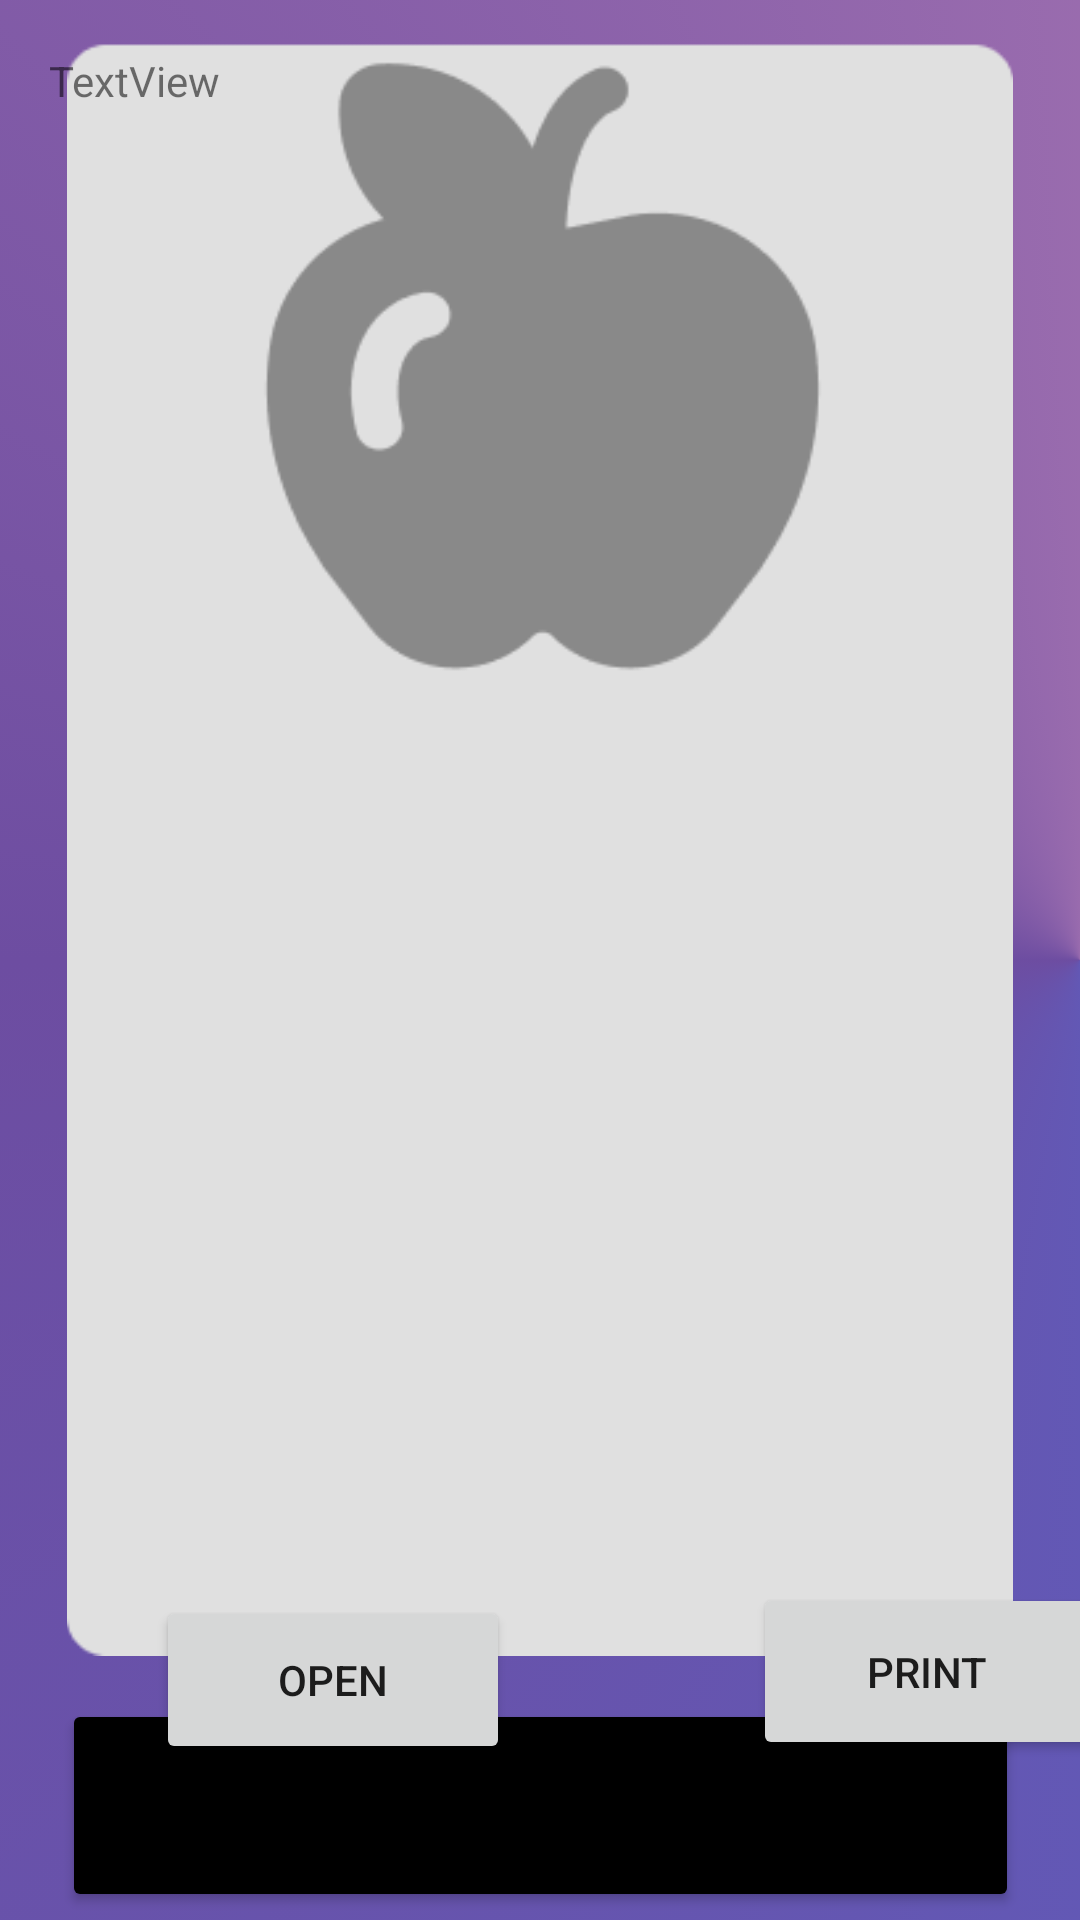

This screen was rendered from an Android layout file. Write that file and the resources it references.
<!-- AndroidManifest.xml: application theme Theme.ProyectoDodoAntho -->
<!-- res/layout/activity_factura.xml -->
<?xml version="1.0" encoding="utf-8"?>
<androidx.constraintlayout.widget.ConstraintLayout xmlns:android="http://schemas.android.com/apk/res/android"
    xmlns:app="http://schemas.android.com/apk/res-auto"
    xmlns:tools="http://schemas.android.com/tools"
    android:layout_width="match_parent"
    android:layout_height="match_parent"
    android:background="@drawable/degradado"
    tools:context=".Factura">

    <ImageView
        android:id="@+id/imageView13"
        android:layout_width="358dp"
        android:layout_height="552dp"
        app:layout_constraintBottom_toBottomOf="parent"
        app:layout_constraintEnd_toEndOf="parent"
        app:layout_constraintStart_toStartOf="parent"
        app:layout_constraintTop_toTopOf="parent"
        app:layout_constraintVertical_bias="0.0"
        app:srcCompat="@drawable/cajaymanzana" />

    <Button
        android:id="@+id/button3"
        android:layout_width="319dp"
        android:layout_height="71dp"
        android:backgroundTint="@color/black"
        android:onClick="Return"
        android:text="Return"
        app:layout_constraintBottom_toBottomOf="parent"
        app:layout_constraintEnd_toEndOf="parent"
        app:layout_constraintStart_toStartOf="parent"
        app:layout_constraintTop_toBottomOf="@+id/imageView13"
        app:layout_constraintVertical_bias="0.851" />

    <TextView
        android:id="@+id/textView3"
        android:layout_width="327dp"
        android:layout_height="492dp"
        android:text="TextView"
        app:layout_constraintBottom_toBottomOf="parent"
        app:layout_constraintEnd_toEndOf="parent"
        app:layout_constraintHorizontal_bias="0.493"
        app:layout_constraintStart_toStartOf="parent"
        app:layout_constraintTop_toTopOf="parent"
        app:layout_constraintVertical_bias="0.118" />

    <Button
        android:id="@+id/btnOpen"
        android:layout_width="118dp"
        android:layout_height="56dp"
        android:layout_marginStart="52dp"
        android:text="OPEN"
        app:layout_constraintBottom_toTopOf="@+id/button3"
        app:layout_constraintStart_toStartOf="parent"
        app:layout_constraintTop_toBottomOf="@+id/imageView13"
        app:layout_constraintVertical_bias="0.486" />

    <Button
        android:id="@+id/btnSend"
        android:layout_width="116dp"
        android:layout_height="59dp"
        android:layout_marginStart="81dp"
        android:text="PRINT"
        app:layout_constraintBottom_toTopOf="@+id/button3"
        app:layout_constraintEnd_toEndOf="parent"
        app:layout_constraintHorizontal_bias="0.0"
        app:layout_constraintStart_toEndOf="@+id/btnOpen"
        app:layout_constraintTop_toBottomOf="@+id/imageView13"
        app:layout_constraintVertical_bias="0.545" />
</androidx.constraintlayout.widget.ConstraintLayout>
<!-- resources referenced by this layout -->
<resources>
  <color name="black">#FF000000</color>
  <!-- drawable cajaymanzana: png bitmap (drawable-v24, 6679 bytes) -->
  <!-- drawable degradado (drawable) -->
  <?xml version="1.0" encoding="utf-8"?>
  <selector xmlns:android="http://schemas.android.com/apk/res/android">
      <item>
          <shape android:shape="rectangle">
              <gradient
                  android:startColor="@color/color3"
                  android:centerColor="@color/color2"
                  android:endColor="@color/color1"
                  android:type="sweep"
                  android:centerX="0.9999"
                  >
              </gradient>
          </shape>
      </item>
  </selector>
  <style name="Theme.ProyectoDodoAntho" parent="Theme.MaterialComponents.DayNight.DarkActionBar">
          
          <item name="colorPrimary">@color/purple_500</item>
          <item name="colorPrimaryVariant">@color/purple_700</item>
          <item name="colorOnPrimary">@color/white</item>
          
          <item name="colorSecondary">@color/teal_200</item>
          <item name="colorSecondaryVariant">@color/teal_700</item>
          <item name="colorOnSecondary">@color/black</item>
          
          <item name="android:statusBarColor" tools:targetApi="l">?attr/colorPrimaryVariant</item>
          
      </style>
  <color name="color3">#5863C9</color>
  <color name="color2">#6D4DA1</color>
  <color name="color1">#C58ABB</color>
  <color name="purple_500">#FF6200EE</color>
  <color name="purple_700">#FF3700B3</color>
  <color name="white">#FFFFFFFF</color>
  <color name="teal_200">#FF03DAC5</color>
  <color name="teal_700">#FF018786</color>
</resources>
